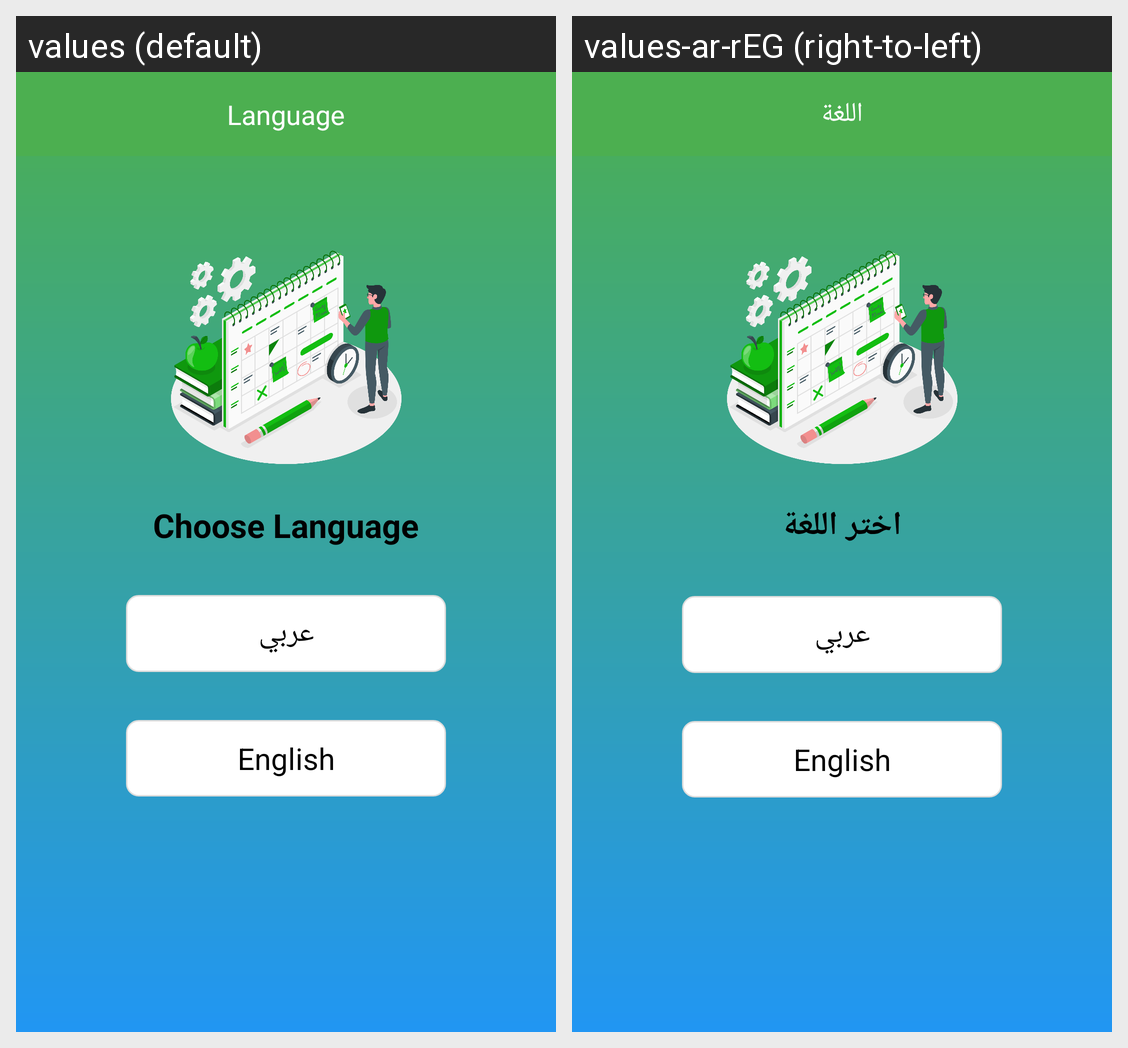

The same Android screen rendered under two of its app's locales, left to right. List the strings drawn on it with the default value and each locale's translation.
Android screen res/layout/activity_language.xml rendered under 2 locales, left to right: values (default), values-ar-rEG (right-to-left). Device: Nexus 5 (rendered at 1080×1920; each locale shown at half size, 540×960, under a caption strip naming it); theme Theme.MyApp.
Strings drawn on this screen, with the default value and each locale's value (text and hints the layout hard-codes, and strings that could not be matched under every locale, appear in the picture but are not listed):

language
  values: Language
  values-ar-rEG: اللغة

choose_lang
  values: Choose Language
  values-ar-rEG: اختر اللغة

arabic
  values: عربي
  values-ar-rEG: عربي

english
  values: English
  values-ar-rEG: English
